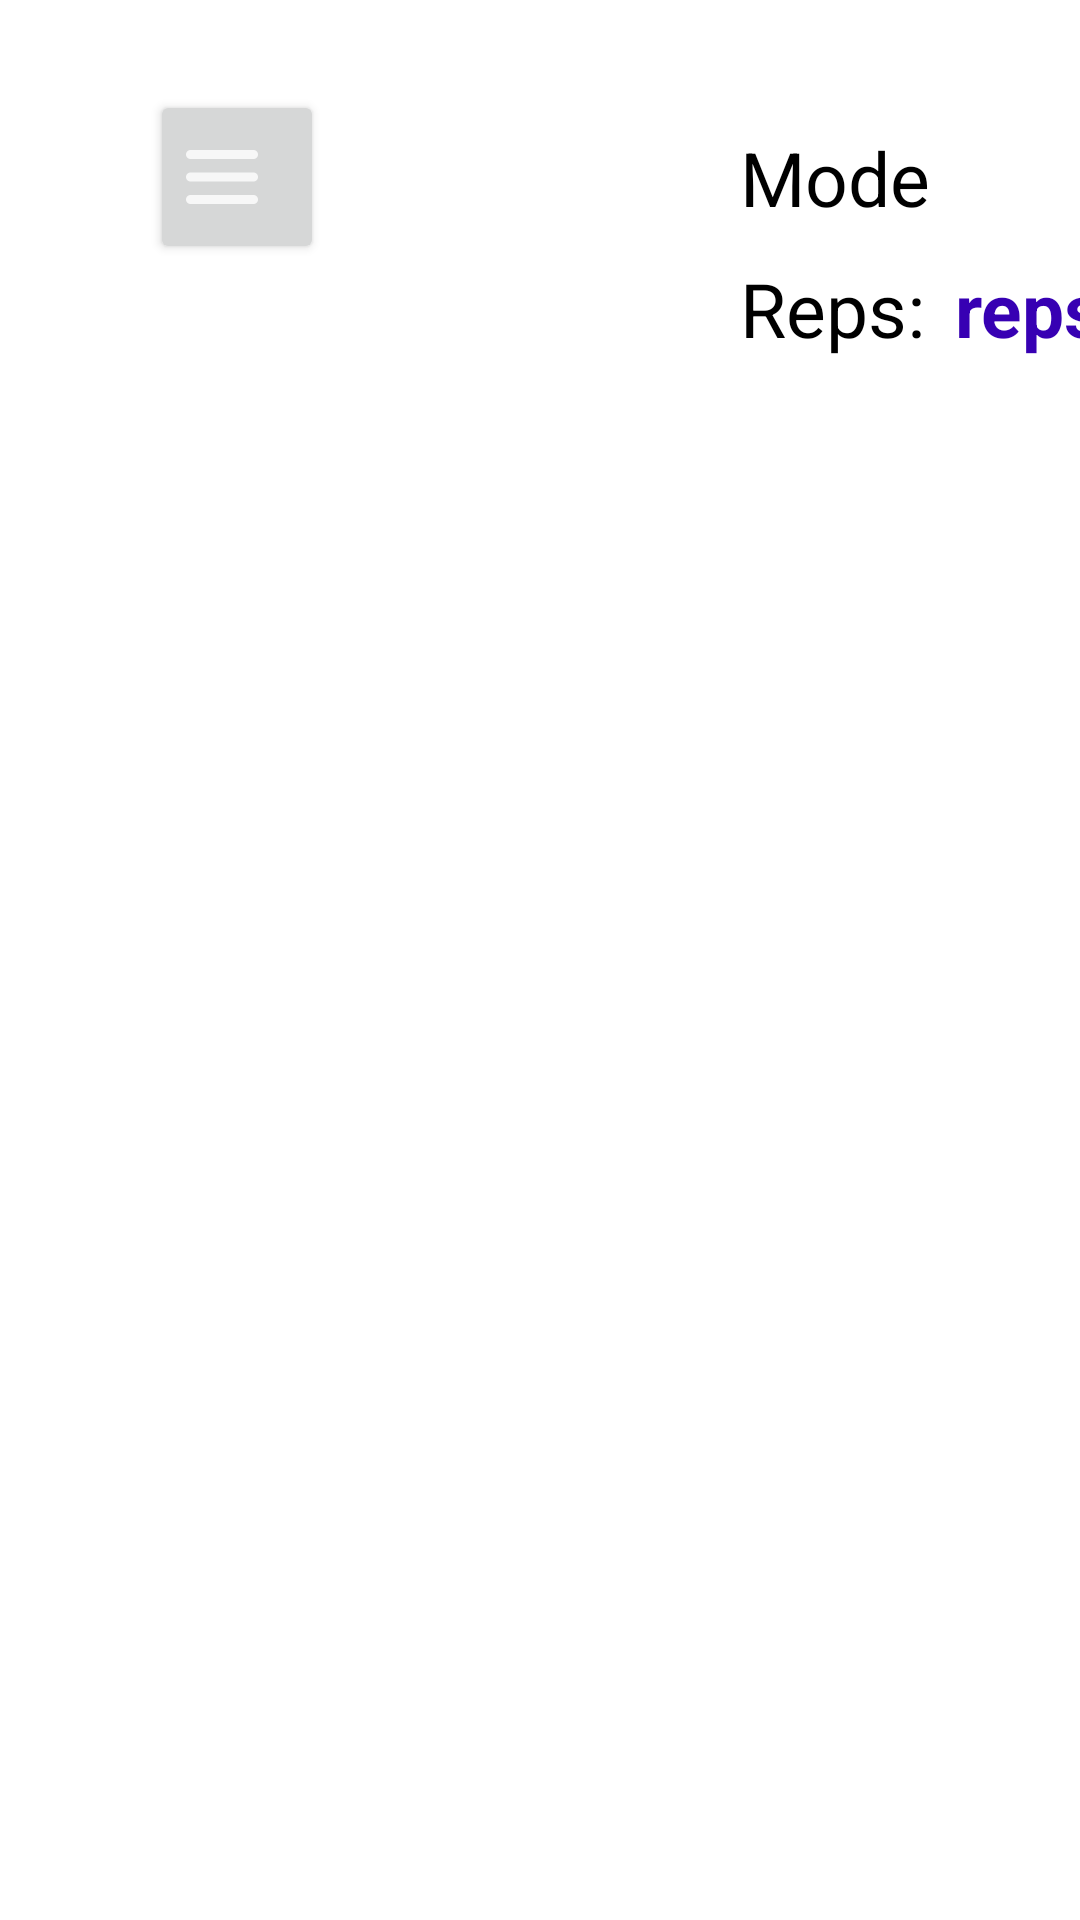

Produce the Android XML layout that renders to this screen, including the resource entries it uses.
<!-- AndroidManifest.xml: application theme Theme.KIT305_Ass2 -->
<!-- res/layout/activity_hold_exercise_game.xml -->
<?xml version="1.0" encoding="utf-8"?>
<LinearLayout xmlns:android="http://schemas.android.com/apk/res/android"
    xmlns:app="http://schemas.android.com/apk/res-auto"
    xmlns:tools="http://schemas.android.com/tools"
    android:layout_width="match_parent"
    android:layout_height="match_parent"
    android:orientation="vertical"
    tools:context=".exercises.HoldExerciseGame">

    <androidx.constraintlayout.widget.ConstraintLayout
        android:id="@+id/constraintLayout1"
        android:layout_width="match_parent"
        android:layout_height="180dp">

        <Button
            android:id="@+id/menuButton"
            android:layout_width="58dp"
            android:layout_height="58dp"
            android:layout_marginStart="@dimen/view_left_right_margin"
            android:layout_marginTop="@dimen/activity_top_margin"
            android:drawableLeft="@drawable/ic_menu_icon"
            app:layout_constraintStart_toStartOf="parent"
            app:layout_constraintTop_toTopOf="parent" />

        <Button
            android:id="@+id/restartButton"
            android:layout_width="wrap_content"
            android:layout_height="wrap_content"
            android:layout_marginStart="20dp"
            android:drawableLeft="@drawable/ic_restart_icon"
            android:text="Restart"
            android:textSize="@dimen/button_textsize"
            android:visibility="gone"
            app:layout_constraintBottom_toBottomOf="@+id/menuButton"
            app:layout_constraintStart_toEndOf="@+id/menuButton"
            app:layout_constraintTop_toTopOf="@+id/menuButton" />

        <TextView
            android:id="@+id/exerciseModeTextView"
            android:layout_width="wrap_content"
            android:layout_height="wrap_content"
            android:layout_marginEnd="@dimen/view_left_right_margin"
            android:text="Mode"
            android:textColor="@color/black"
            android:textSize="@dimen/menu_text_textsize"
            app:layout_constraintBottom_toBottomOf="@+id/menuButton"
            app:layout_constraintEnd_toEndOf="parent"
            app:layout_constraintTop_toTopOf="@+id/menuButton" />

        <Button
            android:id="@+id/exitButton"
            android:layout_width="0dp"
            android:layout_height="wrap_content"
            android:layout_marginTop="20dp"
            android:drawableLeft="@drawable/ic_exit_icon"
            android:text="Exit"
            android:textColor="@color/red"
            android:textSize="@dimen/button_textsize"
            android:visibility="gone"
            app:layout_constraintEnd_toEndOf="@+id/restartButton"
            app:layout_constraintStart_toStartOf="@+id/restartButton"
            app:layout_constraintTop_toBottomOf="@+id/restartButton" />

        <TextView
            android:id="@+id/repCountTextView"
            android:layout_width="wrap_content"
            android:layout_height="wrap_content"
            android:layout_marginStart="10dp"
            android:text="reps"
            android:textColor="@color/purple_700"
            android:textSize="@dimen/menu_text_textsize"
            android:textStyle="bold"
            app:layout_constraintBottom_toBottomOf="@+id/textView15"
            app:layout_constraintStart_toEndOf="@+id/textView15"
            app:layout_constraintTop_toTopOf="@+id/textView15" />

        <TextView
            android:id="@+id/textView15"
            android:layout_width="wrap_content"
            android:layout_height="wrap_content"
            android:layout_marginTop="10dp"
            android:text="Reps:"
            android:textColor="@color/black"
            android:textSize="@dimen/menu_text_textsize"
            app:layout_constraintStart_toStartOf="@+id/exerciseModeTextView"
            app:layout_constraintTop_toBottomOf="@+id/exerciseModeTextView" />

        <TextView
            android:id="@+id/timerText"
            android:layout_width="wrap_content"
            android:layout_height="wrap_content"
            android:textSize="@dimen/heading_textsize"
            app:layout_constraintBottom_toBottomOf="@+id/menuButton"
            app:layout_constraintEnd_toEndOf="parent"
            app:layout_constraintStart_toStartOf="parent"
            app:layout_constraintTop_toTopOf="@+id/menuButton" />

    </androidx.constraintlayout.widget.ConstraintLayout>

    <RelativeLayout
        android:id="@+id/relativeLayout"
        android:layout_width="match_parent"
        android:layout_height="match_parent"
        tools:layout_editor_absoluteX="275dp"
        tools:layout_editor_absoluteY="222dp">

        <com.google.android.material.button.MaterialButton
            android:id="@+id/holdButton"
            style="@style/Widget.MaterialComponents.ExtendedFloatingActionButton"
            android:layout_width="100dp"
            android:layout_height="100dp"
            android:layout_marginStart="420dp"
            android:layout_marginTop="416dp"
            android:text="X"
            android:textSize="30sp"
            app:backgroundTint="@color/purple_200"
            app:cornerRadius="50dp"
            app:layout_constraintStart_toStartOf="parent"
            app:layout_constraintTop_toTopOf="parent" />

        <TextView
            android:id="@+id/guideText"
            android:layout_width="wrap_content"
            android:layout_height="wrap_content"
            android:layout_alignParentStart="true"
            android:layout_alignParentEnd="true"
            android:layout_marginStart="0dp"
            android:layout_marginTop="850dp"
            android:layout_marginEnd="0dp"
            android:text="@string/hold_guide_msg"
            android:textAlignment="center"
            android:textColor="@color/black"
            android:textSize="30sp"
            app:layout_constraintEnd_toEndOf="parent"
            app:layout_constraintStart_toStartOf="parent"
            app:layout_constraintTop_toTopOf="parent" />

    </RelativeLayout>
</LinearLayout>
<!-- resources referenced by this layout -->
<resources>
  <dimen name="activity_top_margin">30sp</dimen>
  <dimen name="button_textsize">20sp</dimen>
  <dimen name="heading_textsize">50sp</dimen>
  <dimen name="menu_text_textsize">25sp</dimen>
  <dimen name="view_left_right_margin">50sp</dimen>
  <!-- drawable ic_exit_icon: png bitmap (drawable-hdpi, 388 bytes) -->
  <!-- drawable ic_menu_icon: png bitmap (drawable-hdpi, 443 bytes) -->
  <!-- drawable ic_restart_icon: png bitmap (drawable-hdpi, 722 bytes) -->
  <string name="hold_guide_msg">Hold button for 3 seconds</string>
  <style name="Theme.KIT305_Ass2" parent="Theme.MaterialComponents.DayNight.DarkActionBar">
          
          <item name="colorPrimary">@color/purple_500</item>
          <item name="colorPrimaryVariant">@color/purple_700</item>
          <item name="colorOnPrimary">@color/white</item>
          
          <item name="colorSecondary">@color/teal_200</item>
          <item name="colorSecondaryVariant">@color/teal_700</item>
          <item name="colorOnSecondary">@color/black</item>
          
          <item name="android:statusBarColor" tools:targetApi="l">?attr/colorPrimaryVariant</item>
          
      </style>
  <!-- not gathered from this repository: default colours our renderer supplied (Android Studio template values) -->
  <color name="purple_200">#FFBB86FC</color>
  <color name="purple_500">#FF6200EE</color>
  <color name="purple_700">#FF3700B3</color>
  <color name="teal_200">#FF03DAC5</color>
  <color name="teal_700">#FF018786</color>
  <color name="black">#FF000000</color>
  <color name="white">#FFFFFFFF</color>
</resources>
